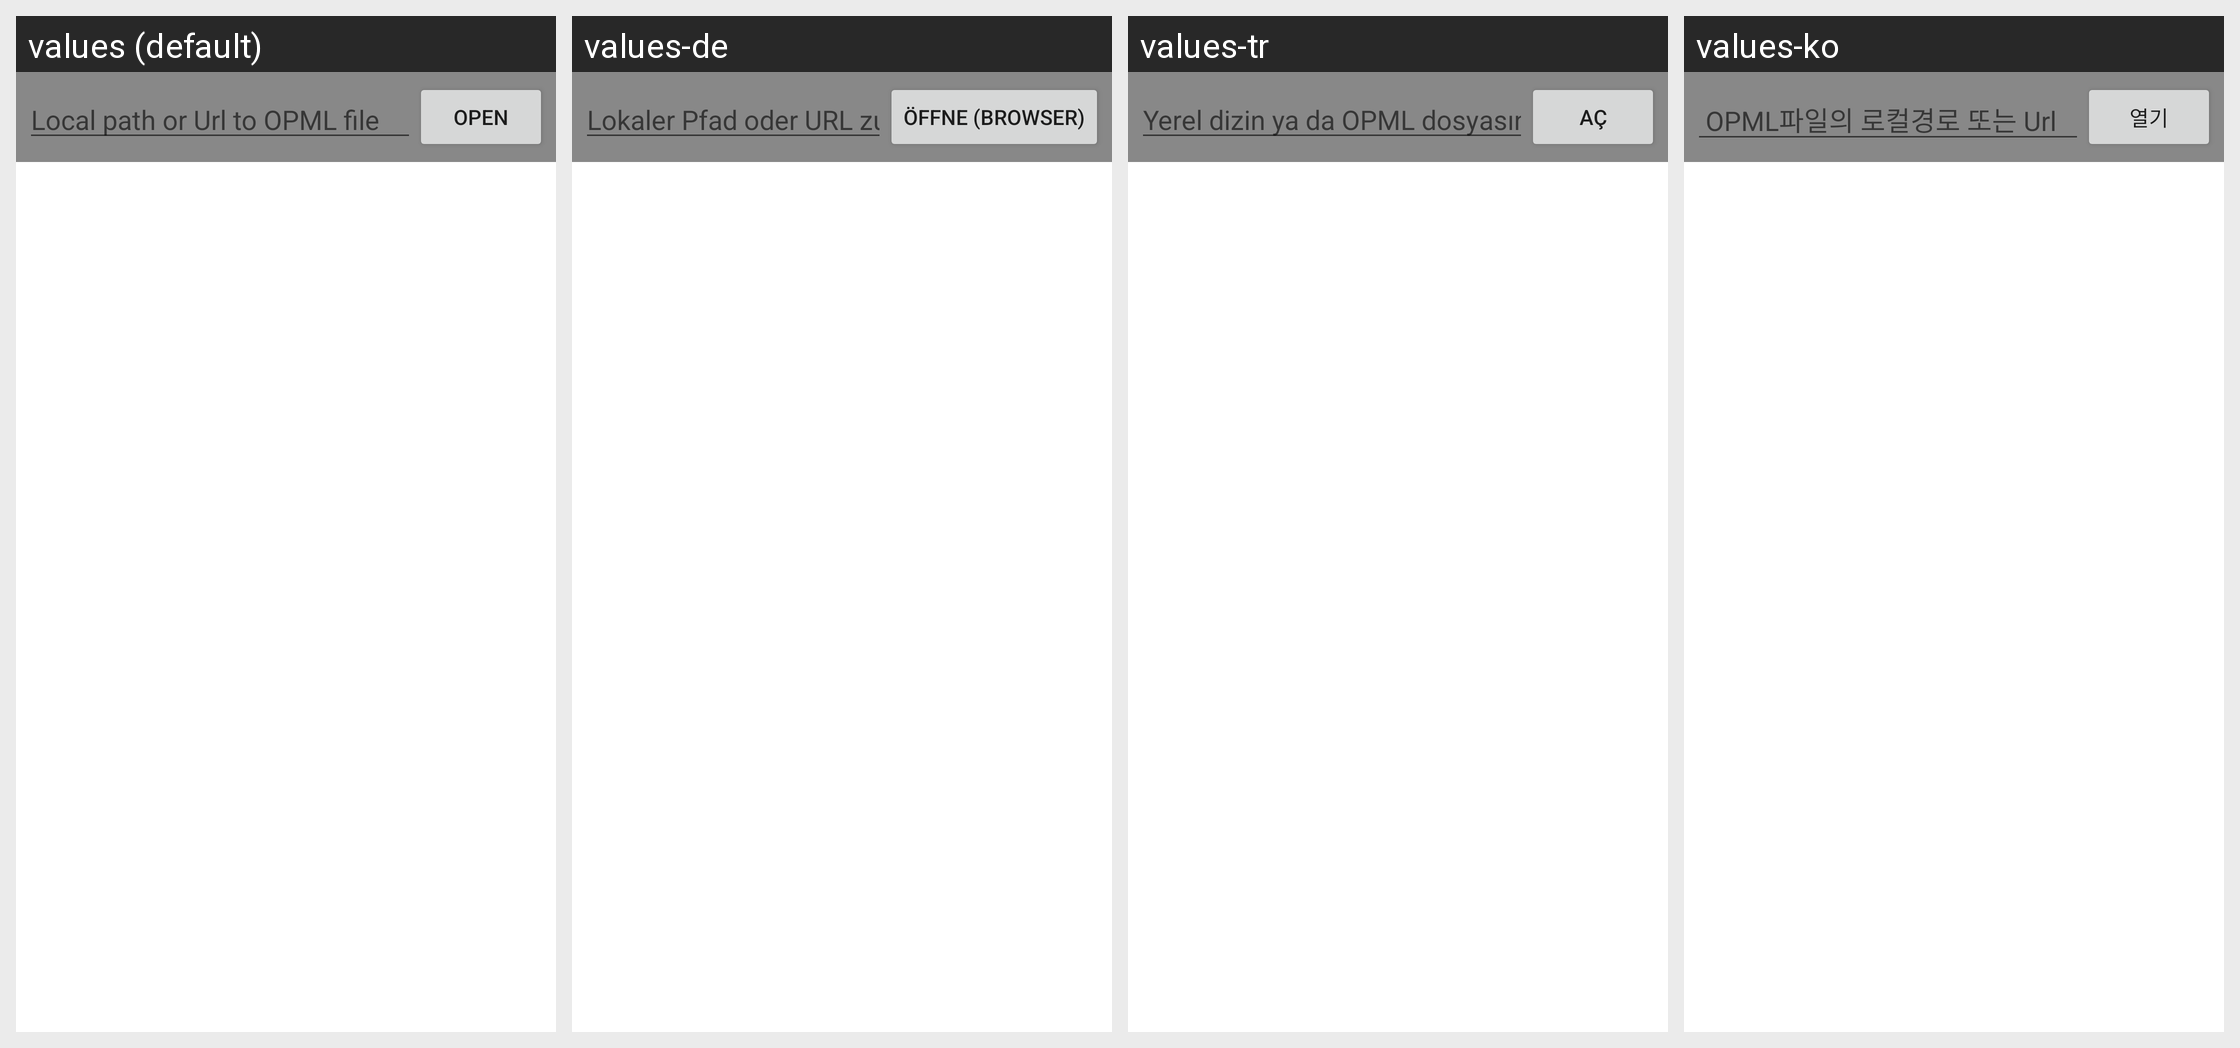

The same Android screen rendered under several of its app's locales, left to right. List the strings drawn on it with the default value and each locale's translation.
Android screen res/layout/manage_source_opml.xml rendered under 4 locales, left to right: values (default), values-de, values-tr, values-ko. Device: Nexus 5 (rendered at 1080×1920; each locale shown at half size, 540×960, under a caption strip naming it); theme Theme.MaterialComponents.DayNight.NoActionBar.
Other locales in the repository, not shown: values-ar, values-bg, values-ca, values-cs, values-da, values-el, values-es, values-fr, values-hr, values-hu, values-it, values-ja, values-mk, values-nl, values-pl, values-pt, values-ru, values-sv, values-th, values-uk, values-vi, values-zh-rCN, values-zh-rTW.
Strings drawn on this screen, with the default value and each locale's value (text and hints the layout hard-codes, and strings that could not be matched under every locale, appear in the picture but are not listed):

manage_source_opml_title
  values: Local path or Url to OPML file
  values-de: Lokaler Pfad oder URL zur OPML-Datei
  values-tr: Yerel dizin ya da OPML dosyasının linki or Url to OPML file
  values-ko:  OPML파일의 로컬경로 또는 Url

open
  values: Open
  values-de: Öffne (Browser)
  values-tr: Aç
  values-ko: 열기
